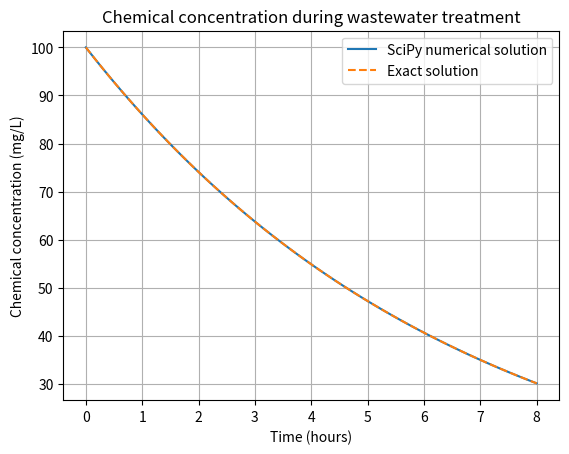

Here is the Python script that generated this plot:
import numpy as np
from scipy.integrate import solve_ivp
import matplotlib.pyplot as plt

# Initial chemical concentration
C0 = 100.0       # Concentration in mg/L

# Decay constant
k = 0.15         # Per hour

# Define the differential equation
def treatment_model(t, C):
    return [-k * C[0]]

# Generate time values from 0 to 8 hours
t_eval = np.linspace(0, 8, 100)

# Solve the differential equation
solution = solve_ivp(
    treatment_model,
    (0, 8),
    [C0],
    t_eval=t_eval,
    rtol=1e-9,
    atol=1e-11
)

# Calculate the exact mathematical solution
exact = C0 * np.exp(-k * solution.t)

# Display the results
print("Solver success:", solution.success)

print(
    f"Chemical concentration after 8 hours: "
    f"{solution.y[0, -1]:.2f} mg/L"
)

print(
    f"Exact concentration after 8 hours: "
    f"{exact[-1]:.2f} mg/L"
)

print(
    f"Maximum numerical error: "
    f"{np.max(np.abs(solution.y[0] - exact)):.3e} mg/L"
)

# Plot the numerical and exact solutions
plt.plot(
    solution.t,
    solution.y[0],
    label="SciPy numerical solution"
)

plt.plot(
    solution.t,
    exact,
    linestyle="--",
    label="Exact solution"
)

plt.xlabel("Time (hours)")
plt.ylabel("Chemical concentration (mg/L)")
plt.title("Chemical concentration during wastewater treatment")

plt.legend()
plt.grid(True)
plt.show()
